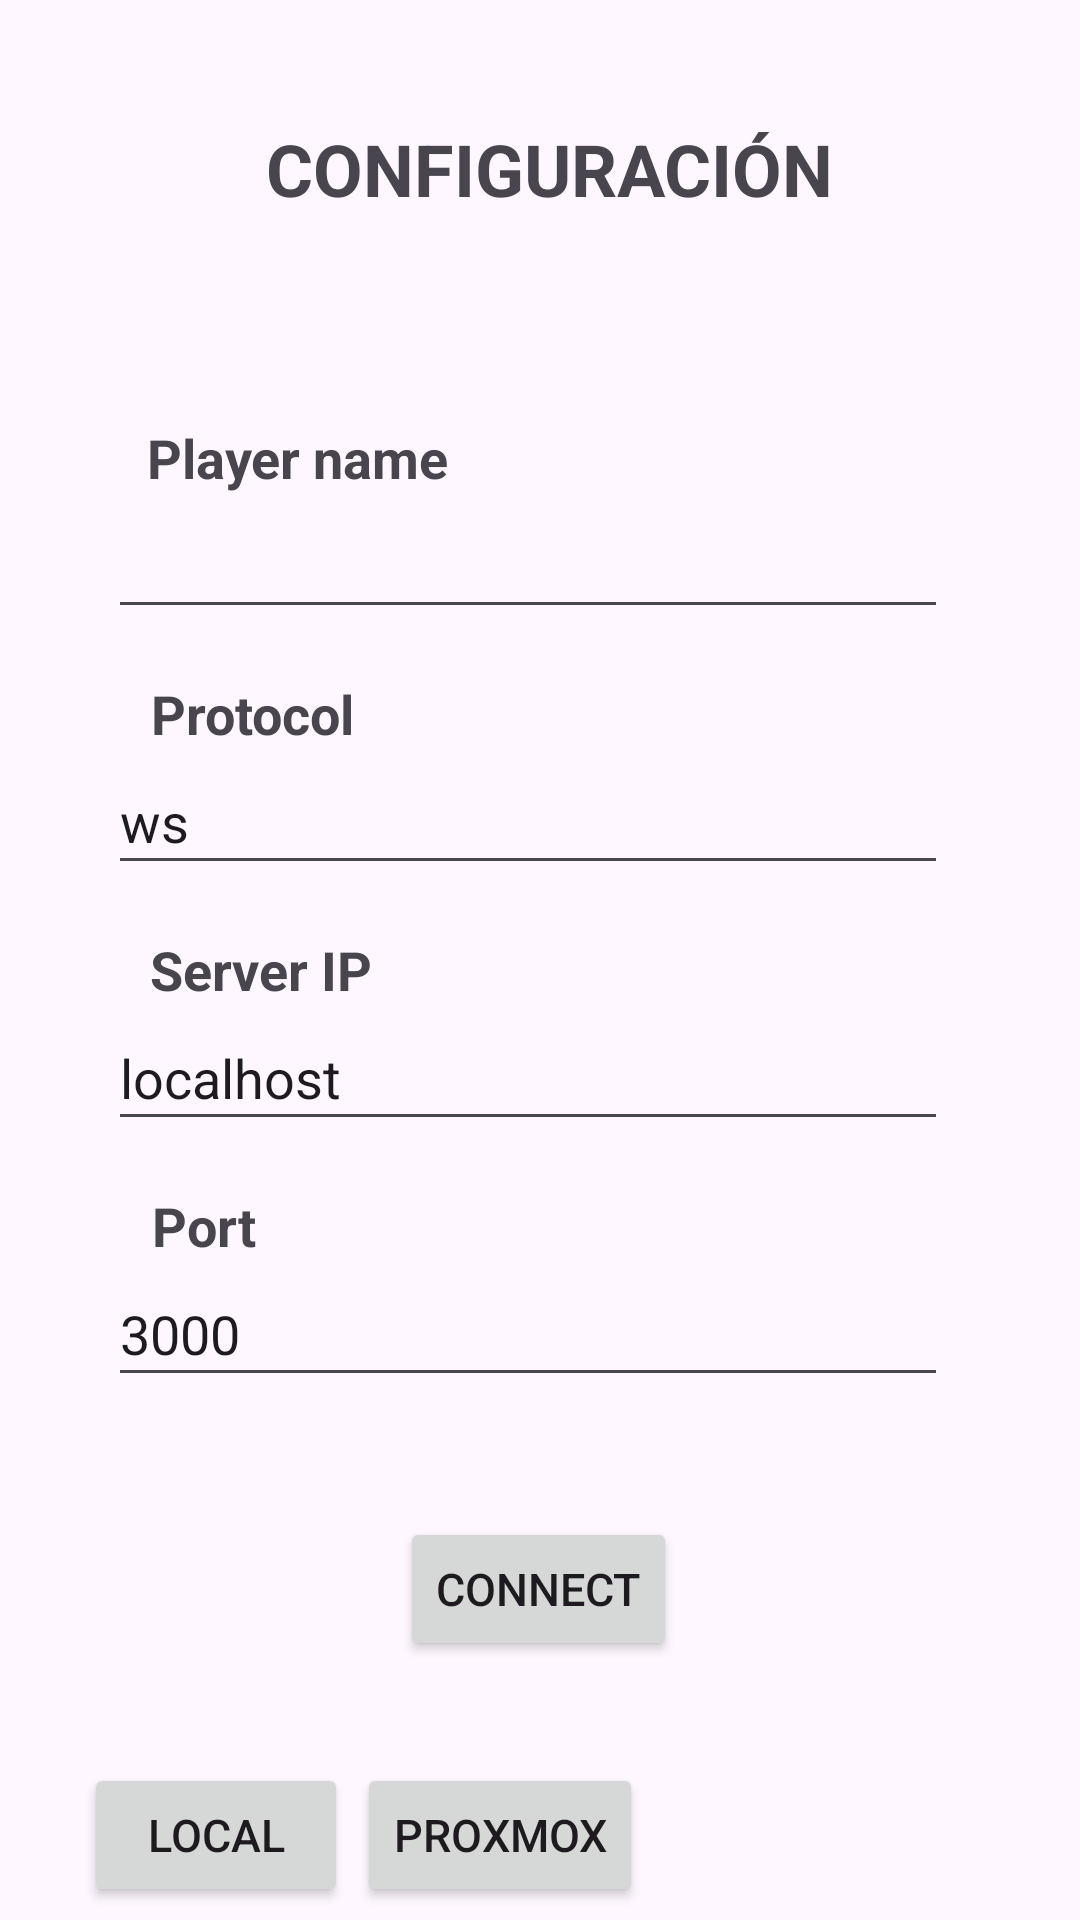

The Android layout XML behind this screen, and the referenced resources:
<!-- AndroidManifest.xml: application theme Theme.DAM2MP08Connecta4 -->
<!-- res/layout/activity_configuration.xml -->
<?xml version="1.0" encoding="utf-8"?>
<androidx.constraintlayout.widget.ConstraintLayout xmlns:android="http://schemas.android.com/apk/res/android"
    xmlns:app="http://schemas.android.com/apk/res-auto"
    xmlns:tools="http://schemas.android.com/tools"
    android:id="@+id/main"
    android:layout_width="match_parent"
    android:layout_height="match_parent"
    tools:context=".ConfigurationActivity">

    <TextView
        android:id="@+id/configTitle"
        android:layout_width="wrap_content"
        android:layout_height="wrap_content"
        android:layout_marginTop="40dp"
        android:text="CONFIGURACIÓN"
        android:textSize="24sp"
        android:textStyle="bold"
        app:layout_constraintEnd_toEndOf="parent"
        app:layout_constraintHorizontal_bias="0.52"
        app:layout_constraintStart_toStartOf="parent"
        app:layout_constraintTop_toTopOf="parent" />

    <TextView
        android:id="@+id/playerNameTitle"
        android:layout_width="wrap_content"
        android:layout_height="wrap_content"
        android:layout_marginTop="68dp"
        android:text="Player name"
        android:textSize="18sp"
        android:textStyle="bold"
        app:layout_constraintEnd_toEndOf="parent"
        app:layout_constraintHorizontal_bias="0.189"
        app:layout_constraintStart_toStartOf="parent"
        app:layout_constraintTop_toBottomOf="@+id/configTitle" />

    <TextView
        android:id="@+id/protocolTitle"
        android:layout_width="wrap_content"
        android:layout_height="wrap_content"
        android:layout_marginTop="16dp"
        android:text="Protocol"
        android:textSize="18sp"
        android:textStyle="bold"
        app:layout_constraintEnd_toEndOf="parent"
        app:layout_constraintHorizontal_bias="0.172"
        app:layout_constraintStart_toStartOf="parent"
        app:layout_constraintTop_toBottomOf="@+id/editPlayerName" />

    <TextView
        android:id="@+id/serverIPTitle"
        android:layout_width="wrap_content"
        android:layout_height="wrap_content"
        android:layout_marginTop="16dp"
        android:text="Server IP"
        android:textSize="18sp"
        android:textStyle="bold"
        app:layout_constraintEnd_toEndOf="parent"
        app:layout_constraintHorizontal_bias="0.175"
        app:layout_constraintStart_toStartOf="parent"
        app:layout_constraintTop_toBottomOf="@+id/editProtocol" />

    <TextView
        android:id="@+id/portTitle"
        android:layout_width="wrap_content"
        android:layout_height="wrap_content"
        android:layout_marginTop="16dp"
        android:text="Port"
        android:textSize="18sp"
        android:textStyle="bold"
        app:layout_constraintEnd_toEndOf="parent"
        app:layout_constraintHorizontal_bias="0.156"
        app:layout_constraintStart_toStartOf="parent"
        app:layout_constraintTop_toBottomOf="@+id/editServerIP" />

    <Button
        android:id="@+id/connectBtn"
        android:layout_width="wrap_content"
        android:layout_height="wrap_content"
        android:layout_marginTop="40dp"
        android:text="Connect"
        android:textSize="15sp"
        app:layout_constraintEnd_toEndOf="parent"
        app:layout_constraintHorizontal_bias="0.498"
        app:layout_constraintStart_toStartOf="parent"
        app:layout_constraintTop_toBottomOf="@+id/editPort" />

    <Button
        android:id="@+id/localBtn"
        android:layout_width="wrap_content"
        android:layout_height="wrap_content"
        android:layout_marginStart="28dp"
        android:text="Local"
        android:textSize="15sp"
        app:layout_constraintBottom_toBottomOf="parent"
        app:layout_constraintStart_toStartOf="parent"
        app:layout_constraintTop_toBottomOf="@+id/connectBtn"
        app:layout_constraintVertical_bias="0.888" />

    <Button
        android:id="@+id/proxmoxBtn"
        android:layout_width="wrap_content"
        android:layout_height="wrap_content"
        android:layout_marginEnd="140dp"
        android:text="Proxmox"
        android:textSize="15sp"
        app:layout_constraintBottom_toBottomOf="parent"
        app:layout_constraintEnd_toEndOf="parent"
        app:layout_constraintHorizontal_bias="0.357"
        app:layout_constraintStart_toEndOf="@+id/localBtn"
        app:layout_constraintTop_toBottomOf="@+id/connectBtn"
        app:layout_constraintVertical_bias="0.888" />

    <EditText
        android:id="@+id/editPlayerName"
        android:layout_width="280dp"
        android:layout_height="45dp"
        android:ems="10"
        android:inputType="text"
        app:layout_constraintEnd_toEndOf="parent"
        app:layout_constraintHorizontal_bias="0.45"
        app:layout_constraintStart_toStartOf="parent"
        app:layout_constraintTop_toBottomOf="@+id/playerNameTitle" />

    <EditText
        android:id="@+id/editProtocol"
        android:layout_width="280dp"
        android:layout_height="45dp"
        android:ems="10"
        android:inputType="text"
        android:text="ws"
        app:layout_constraintEnd_toEndOf="parent"
        app:layout_constraintHorizontal_bias="0.45"
        app:layout_constraintStart_toStartOf="parent"
        app:layout_constraintTop_toBottomOf="@+id/protocolTitle" />

    <EditText
        android:id="@+id/editServerIP"
        android:layout_width="280dp"
        android:layout_height="45dp"
        android:ems="10"
        android:inputType="text"
        android:text="localhost"
        app:layout_constraintEnd_toEndOf="parent"
        app:layout_constraintHorizontal_bias="0.45"
        app:layout_constraintStart_toStartOf="parent"
        app:layout_constraintTop_toBottomOf="@+id/serverIPTitle" />

    <EditText
        android:id="@+id/editPort"
        android:layout_width="280dp"
        android:layout_height="45dp"
        android:ems="10"
        android:inputType="text"
        android:text="3000"
        app:layout_constraintEnd_toEndOf="parent"
        app:layout_constraintHorizontal_bias="0.45"
        app:layout_constraintStart_toStartOf="parent"
        app:layout_constraintTop_toBottomOf="@+id/portTitle" />

    <TextView
        android:id="@+id/txtMessage"
        android:layout_width="280dp"
        android:layout_height="wrap_content"
        android:layout_marginTop="16dp"
        android:text=""
        android:textSize="14sp"
        app:layout_constraintEnd_toEndOf="parent"
        app:layout_constraintStart_toStartOf="parent"
        app:layout_constraintTop_toBottomOf="@+id/connectBtn" />


</androidx.constraintlayout.widget.ConstraintLayout>
<!-- resources referenced by this layout -->
<resources>
  <style name="Theme.DAM2MP08Connecta4" parent="Base.Theme.DAM2MP08Connecta4" />
  <style name="Base.Theme.DAM2MP08Connecta4" parent="Theme.Material3.DayNight.NoActionBar">
          
          
      </style>
</resources>
